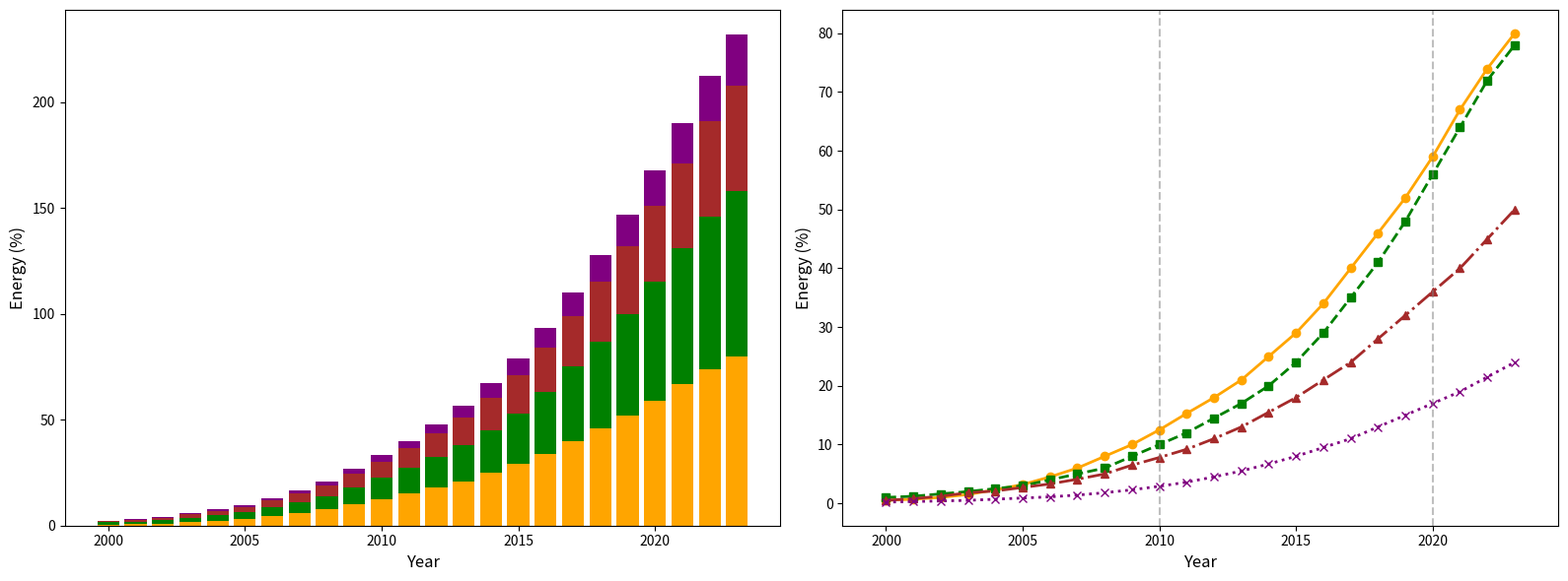

The matplotlib source for this figure:
import matplotlib.pyplot as plt
import numpy as np

years = np.arange(2000, 2024)
solar_energy_percentage = [
    0.5, 0.7, 1.0, 1.5, 2.3, 3.2, 4.5, 6.0, 8.0, 10.0, 
    12.5, 15.3, 18.0, 21.0, 25.0, 29.0, 34.0, 40.0, 46.0, 52.0, 
    59.0, 67.0, 74.0, 80.0
]
wind_energy_percentage = [
    1.0, 1.2, 1.6, 2.0, 2.5, 3.0, 4.0, 5.0, 6.0, 8.0, 
    10.0, 12.0, 14.5, 17.0, 20.0, 24.0, 29.0, 35.0, 41.0, 48.0, 
    56.0, 64.0, 72.0, 78.0
]
biomass_energy_percentage = [
    0.5, 0.8, 1.2, 1.8, 2.1, 2.7, 3.3, 4.1, 5.0, 6.5, 
    7.8, 9.2, 11.0, 13.0, 15.5, 18.0, 21.0, 24.0, 28.0, 32.0, 
    36.0, 40.0, 45.0, 50.0
]
geothermal_energy_percentage = [
    0.2, 0.3, 0.4, 0.5, 0.7, 0.9, 1.1, 1.4, 1.8, 2.3, 
    2.9, 3.6, 4.5, 5.5, 6.7, 8.0, 9.5, 11.0, 13.0, 15.0, 
    17.0, 19.0, 21.5, 24.0
]

fig, axs = plt.subplots(1, 2, figsize=(16, 6), sharex=True)

axs[0].bar(years, solar_energy_percentage, color='orange')
axs[0].bar(years, wind_energy_percentage, bottom=solar_energy_percentage, color='green')
combined_solar_wind = np.array(solar_energy_percentage) + np.array(wind_energy_percentage)
axs[0].bar(years, biomass_energy_percentage, bottom=combined_solar_wind, color='brown')
combined_solar_wind_biomass = combined_solar_wind + np.array(biomass_energy_percentage)
axs[0].bar(years, geothermal_energy_percentage, bottom=combined_solar_wind_biomass, color='purple')
axs[0].set_xlabel('Year', fontsize=12)
axs[0].set_ylabel('Energy (%)', fontsize=12)

axs[1].plot(years, solar_energy_percentage, color='orange', marker='o', linestyle='-', linewidth=2)
axs[1].plot(years, wind_energy_percentage, color='green', marker='s', linestyle='--', linewidth=2)
axs[1].plot(years, biomass_energy_percentage, color='brown', marker='^', linestyle='-.', linewidth=2)
axs[1].plot(years, geothermal_energy_percentage, color='purple', marker='x', linestyle=':', linewidth=2)
axs[1].set_xlabel('Year', fontsize=12)
axs[1].set_ylabel('Energy (%)', fontsize=12)

axs[1].axvline(2010, color='grey', linestyle='--', alpha=0.5)
axs[1].axvline(2020, color='grey', linestyle='--', alpha=0.5)

plt.tight_layout()
plt.show()
